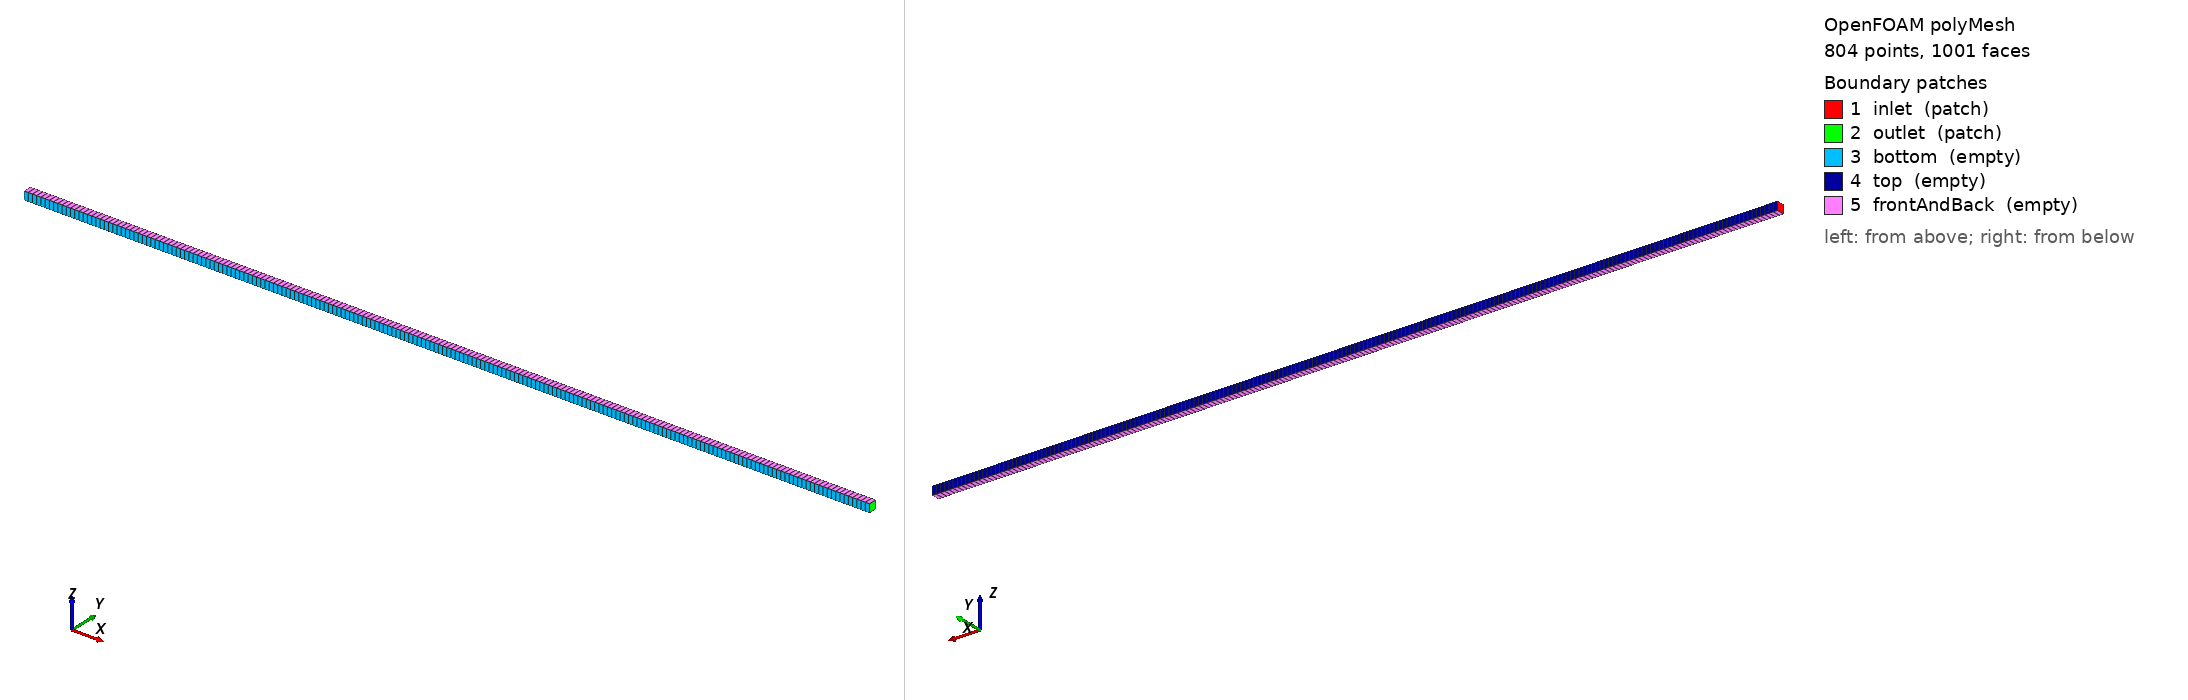

OpenFOAM case: the committed polyMesh, 804 points, 1001 faces. Boundary patches (legend numbers): 1 inlet (patch), 2 outlet (patch), 3 bottom (empty), 4 top (empty), 5 frontAndBack (empty). Left view from above one corner, right view from below the opposite corner. Boundary conditions: 0 field file(s) under 0/; 0 of 5 drawn patches have an entry in a shipped field file.

=== constant/polyMesh/boundary ===
/*--------------------------------*- C++ -*----------------------------------*\
  =========                 |
  \\      /  F ield         | OpenFOAM: The Open Source CFD Toolbox
   \\    /   O peration     | Website:  https://openfoam.org
    \\  /    A nd           | Version:  12
     \\/     M anipulation  |
\*---------------------------------------------------------------------------*/
FoamFile
{
    format      ascii;
    class       polyBoundaryMesh;
    location    "constant/polyMesh";
    object      boundary;
}
// * * * * * * * * * * * * * * * * * * * * * * * * * * * * * * * * * * * * * //

5
(
    inlet
    {
        type            patch;
        nFaces          1;
        startFace       199;
    }
    outlet
    {
        type            patch;
        nFaces          1;
        startFace       200;
    }
    bottom
    {
        type            empty;
        inGroups        List<word> 1(empty);
        nFaces          200;
        startFace       201;
    }
    top
    {
        type            empty;
        inGroups        List<word> 1(empty);
        nFaces          200;
        startFace       401;
    }
    frontAndBack
    {
        type            empty;
        inGroups        List<word> 1(empty);
        nFaces          400;
        startFace       601;
    }
)

// ************************************************************************* //


=== system/blockMeshDict ===
/*--------------------------------*- C++ -*----------------------------------*\
  =========                 |
  \\      /  F ield         | OpenFOAM: The Open Source CFD Toolbox
   \\    /   O peration     | Website:  https://openfoam.org
    \\  /    A nd           | Version:  12
     \\/     M anipulation  |
\*---------------------------------------------------------------------------*/
FoamFile
{
    version     2.0;
    format      ascii;
    class       dictionary;
    object      blockMeshDict;
}
// * * * * * * * * * * * * * * * * * * * * * * * * * * * * * * * * * * * * * //

convertToMeters 1;

vertices
(
    (0 0 0)
    (1 0 0)
    (1 0.01 0)
    (0 0.01 0)
    (0 0 0.01)
    (1 0 0.01)
    (1 0.01 0.01)
    (0 0.01 0.01)
);

blocks
(
    hex (0 1 2 3 4 5 6 7) (200 1 1) simpleGrading (1 1 1)
);

edges
(
);

boundary
(
    inlet
    {
        type patch;
        faces
        (
            (0 4 7 3)
        );
    }
    outlet
    {
        type patch;
        faces
        (
            (1 2 6 5)
        );
    }
    bottom
    {
        type empty;
        faces
        (
            (0 1 5 4)
        );
    }
    top
    {
        type empty;
        faces
        (
            (3 2 6 7)
        );
    }
    frontAndBack
    {
        type empty;
        faces
        (
            (0 1 2 3)
            (4 5 6 7)
        );
    }
);

mergePatchPairs
(
);

// ************************************************************************* //


=== system/controlDict ===
/*--------------------------------*- C++ -*----------------------------------*\
  =========                 |
  \\      /  F ield         | OpenFOAM: The Open Source CFD Toolbox
   \\    /   O peration     | Website:  https://openfoam.org
    \\  /    A nd           | Version:  12
     \\/     M anipulation  |
\*---------------------------------------------------------------------------*/
FoamFile
{
    version     2.0;
    format      ascii;
    class       dictionary;
    location    "system";
    object      controlDict;
}
// * * * * * * * * * * * * * * * * * * * * * * * * * * * * * * * * * * * * * //

application     blastFoam;

startFrom       startTime;

startTime       0;

stopAt          endTime;

endTime         0.0006;

deltaT          1e-6;

writeControl    runTime;

writeInterval   0.0002;

purgeWrite      0;

writeFormat     ascii;

writePrecision  10;

writeCompression off;

timeFormat      general;

timePrecision   6;

runTimeModifiable true;

adjustTimeStep  true;

maxCo           0.4;

maxDeltaT       2e-6;

// ************************************************************************* //


Also in the case, not shown: constant/polyMesh/faces (numeric list); constant/polyMesh/neighbour (numeric list); constant/polyMesh/owner (numeric list); constant/polyMesh/points (numeric list).
